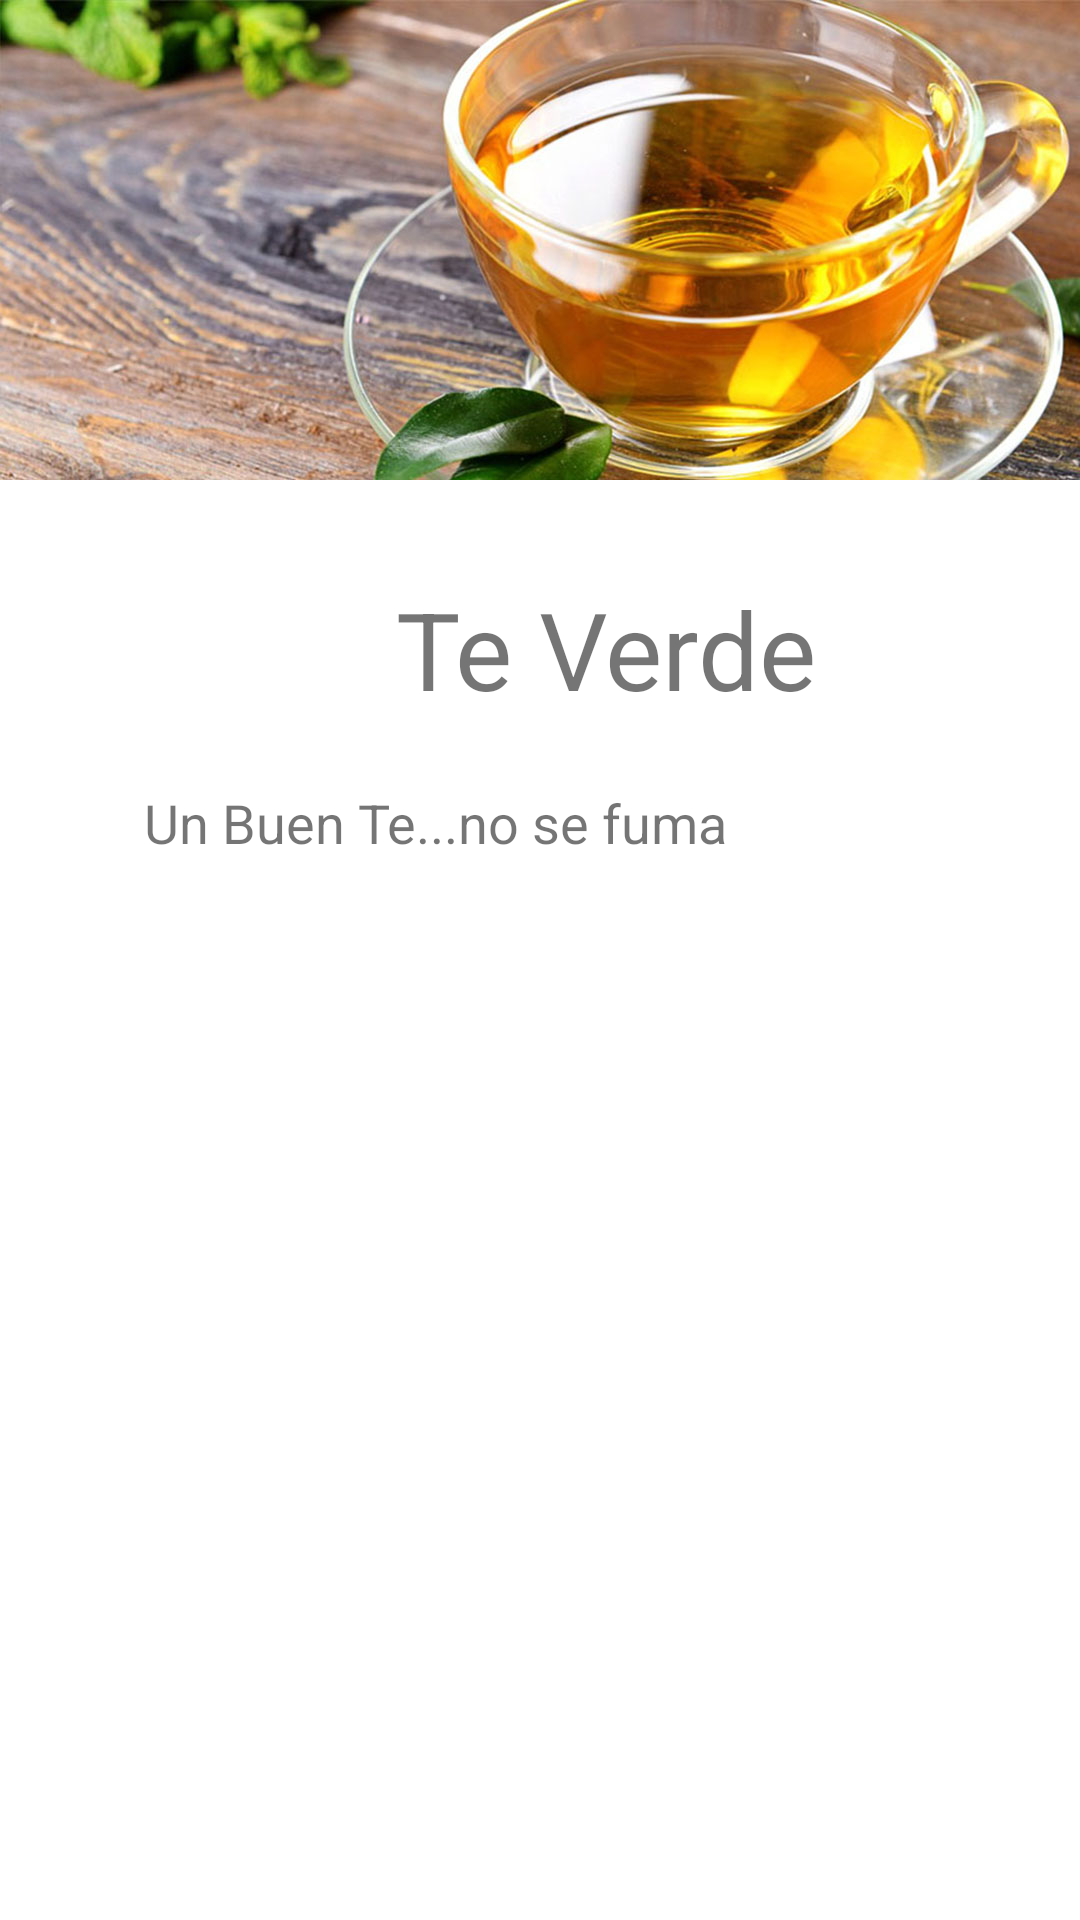

Layout XML and referenced resources for this Android screen:
<!-- AndroidManifest.xml: application theme Theme.PruebaGrupal -->
<!-- res/layout/activity_detalle_verde.xml -->
<?xml version="1.0" encoding="utf-8"?>
<androidx.constraintlayout.widget.ConstraintLayout xmlns:android="http://schemas.android.com/apk/res/android"
    xmlns:app="http://schemas.android.com/apk/res-auto"
    xmlns:tools="http://schemas.android.com/tools"
    android:layout_width="match_parent"
    android:layout_height="match_parent"
    tools:context=".DetalleVerde">
    <ImageView
        android:id="@+id/imageView"
        android:layout_width="1200px"
        android:layout_height="480px"
        app:layout_constraintStart_toStartOf="parent"
        app:layout_constraintTop_toTopOf="parent"
        app:srcCompat="@drawable/a1" />

    <TextView
        android:id="@+id/tvNombre"
        android:layout_width="wrap_content"
        android:layout_height="46dp"
        android:layout_marginStart="132dp"
        android:layout_marginLeft="132dp"
        android:layout_marginTop="32dp"
        android:text="Te Verde"
        android:textSize="36sp"
        app:layout_constraintStart_toStartOf="parent"
        app:layout_constraintTop_toBottomOf="@+id/imageView" />

    <TextView
        android:id="@+id/tvDesc"
        android:layout_width="313dp"
        android:layout_height="169dp"
        android:layout_marginStart="48dp"
        android:layout_marginLeft="48dp"
        android:layout_marginTop="24dp"
        android:text="Un Buen Te...no se fuma"
        android:textSize="18sp"
        app:layout_constraintStart_toStartOf="parent"
        app:layout_constraintTop_toBottomOf="@+id/tvNombre" />
</androidx.constraintlayout.widget.ConstraintLayout>
<!-- resources referenced by this layout -->
<resources>
  <!-- drawable a1: jpg bitmap (drawable, 142574 bytes) -->
  <style name="Theme.PruebaGrupal" parent="Theme.MaterialComponents.DayNight.DarkActionBar">
          
          <item name="colorPrimary">@color/purple_500</item>
          <item name="colorPrimaryVariant">@color/purple_700</item>
          <item name="colorOnPrimary">@color/white</item>
          
          <item name="colorSecondary">@color/teal_200</item>
          <item name="colorSecondaryVariant">@color/teal_700</item>
          <item name="colorOnSecondary">@color/black</item>
          
          <item name="android:statusBarColor" tools:targetApi="l">?attr/colorPrimaryVariant</item>
          
      </style>
  <!-- not gathered from this repository: default colours our renderer supplied (Android Studio template values) -->
  <color name="purple_500">#FF6200EE</color>
  <color name="purple_700">#FF3700B3</color>
  <color name="teal_200">#FF03DAC5</color>
  <color name="teal_700">#FF018786</color>
  <color name="black">#FF000000</color>
  <color name="white">#FFFFFFFF</color>
</resources>
